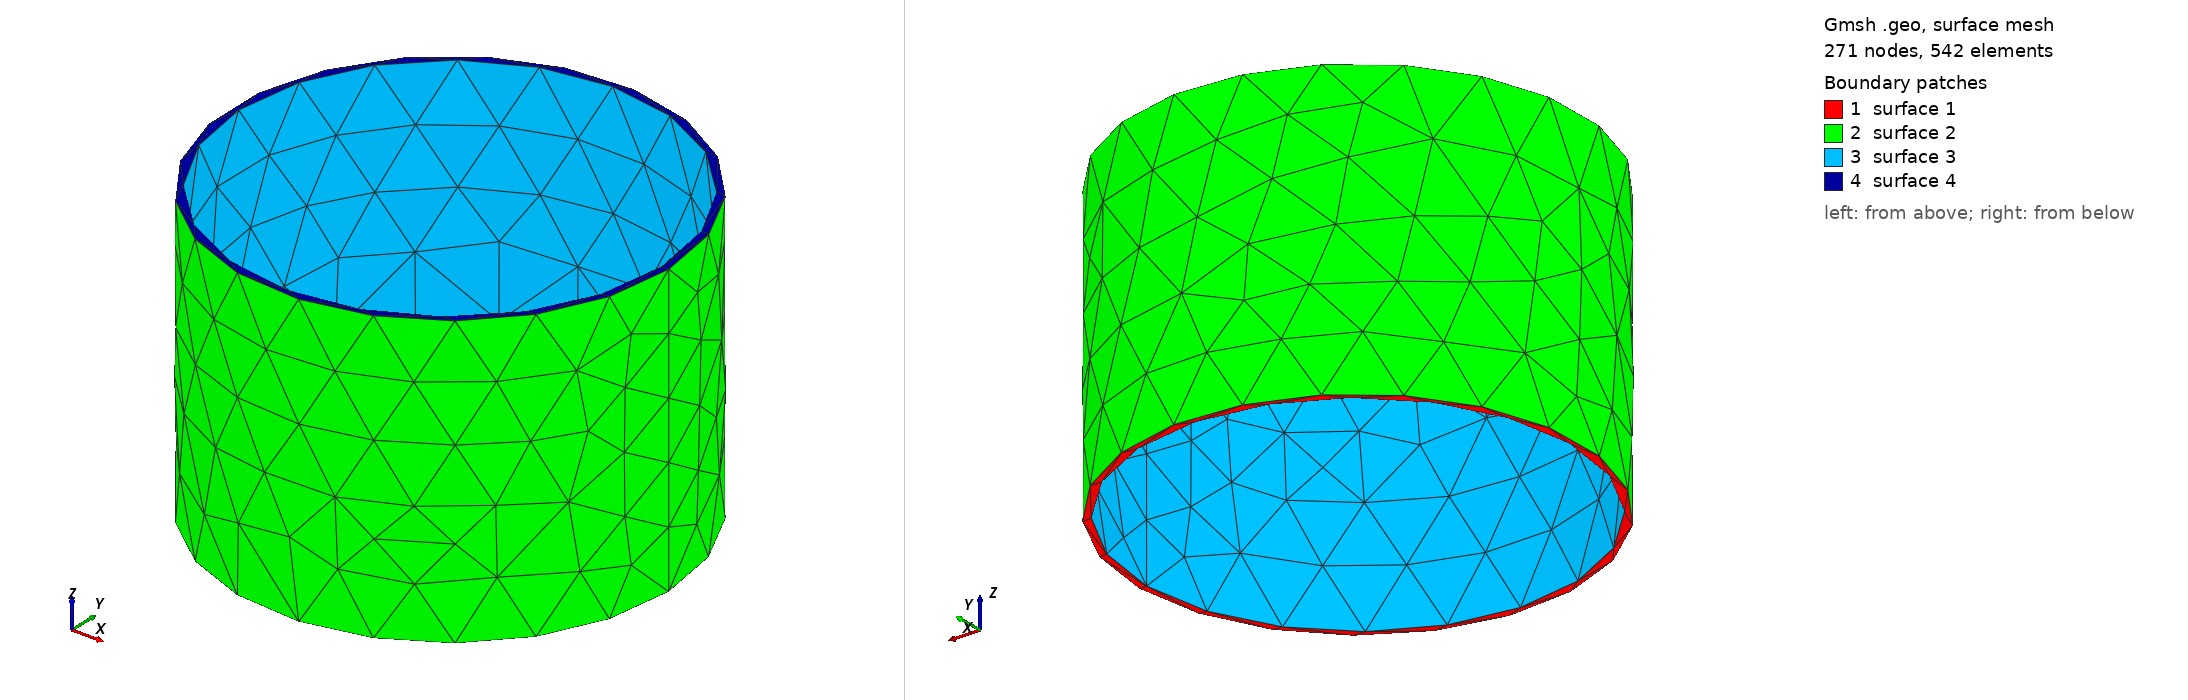

Gmsh geometry script, surface-meshed: 271 nodes, 542 surface elements. Boundary patches (legend numbers): 1 surface 1, 2 surface 2, 3 surface 3, 4 surface 4. Left view from above one corner, right view from below the opposite corner. The script declares no physical surfaces, so the legend lists its geometric surfaces. The drawing asked Gmsh for element sizes between 1% and 20% of the model's largest extent; the script's own settings can give other sizes.

=== cylinder_solid.geo (drawn) ===
//+
SetFactory("OpenCASCADE");

Mesh.MeshSizeFromCurvature = 100;


thickness = 25e-3;

external_diameter = 1.50;

internal_diameter = external_diameter - 2 * thickness;

height = 2;

//
Circle(1) = {0, 0, 0, external_diameter, 0, 2*Pi};
Circle(2) = {0, 0, 0, internal_diameter, 0, 2*Pi};

//+
Curve Loop(1) = {1};
Curve Loop(2) = {2};


Plane Surface(1) = {1,2};

//+00
Extrude {0, 0, height} {Surface{1};}


//+
//+
